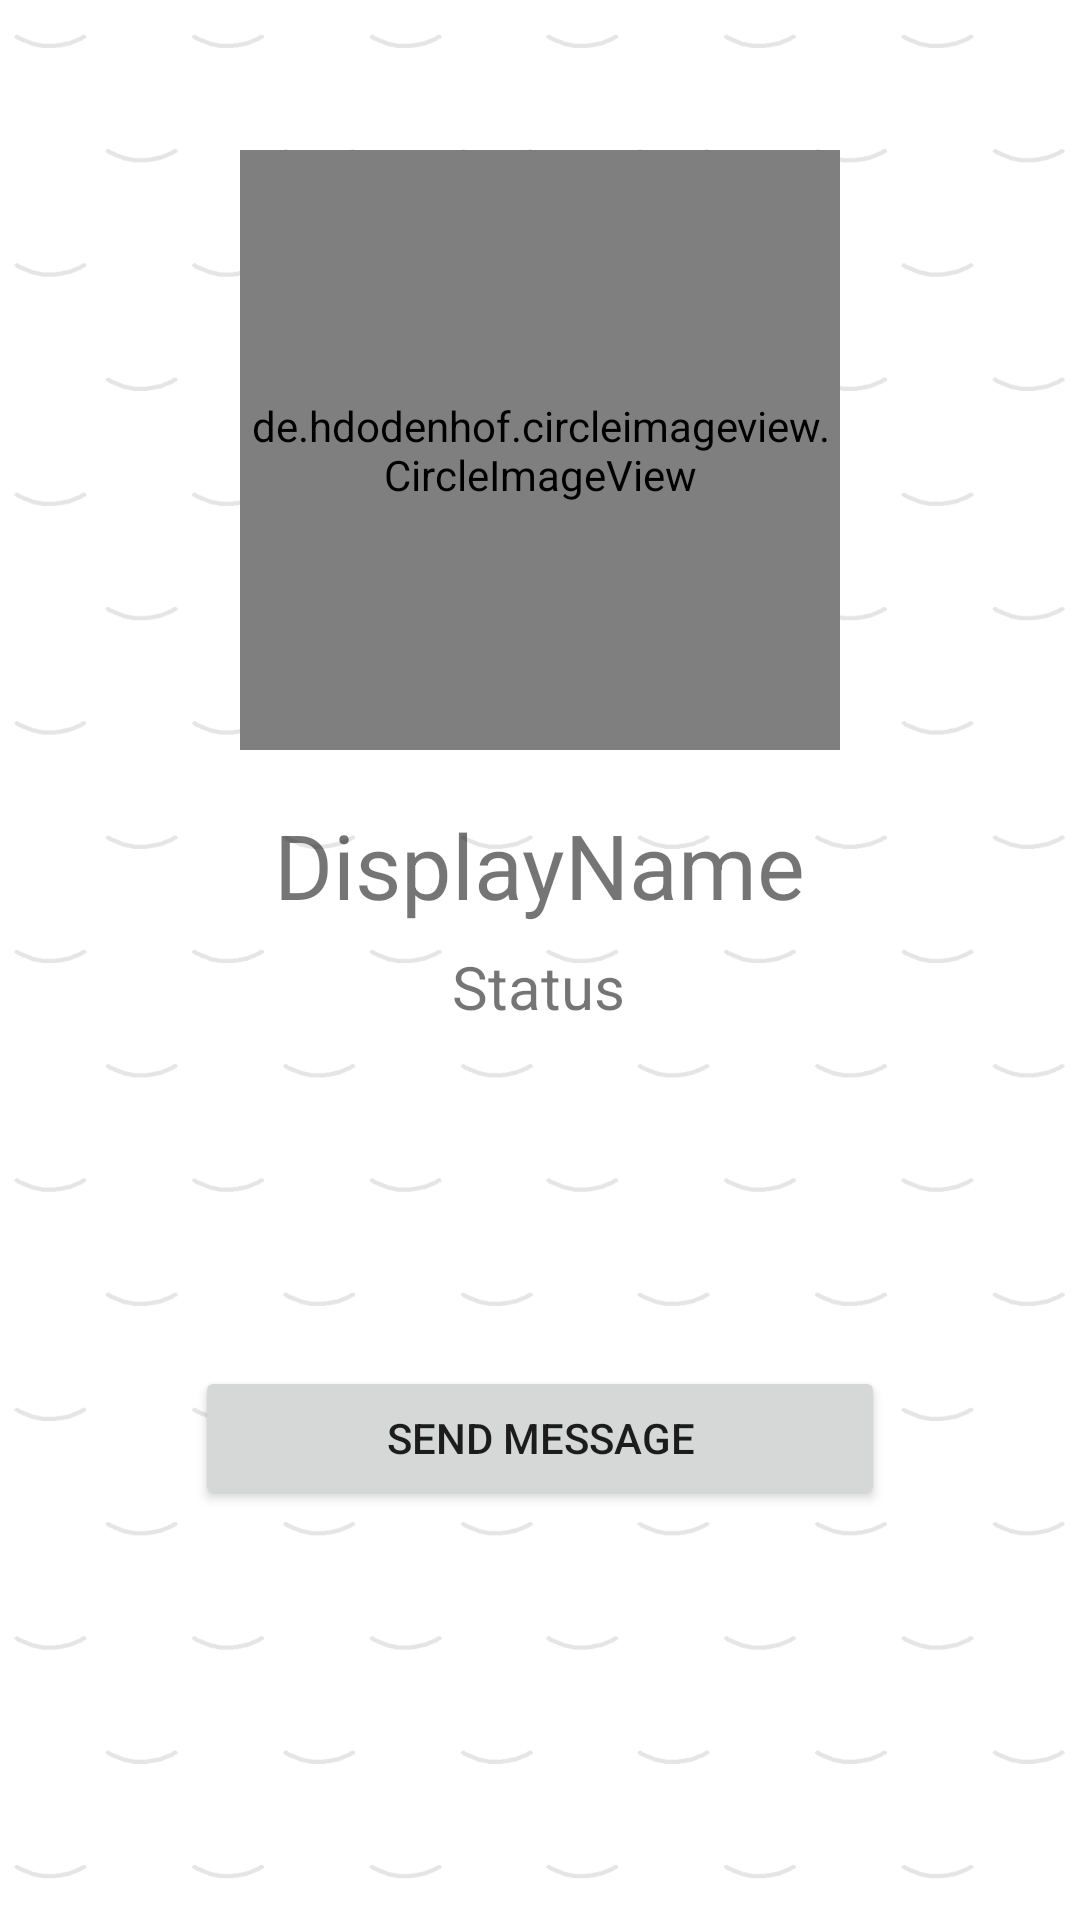

Layout XML and referenced resources for this Android screen:
<!-- AndroidManifest.xml: application theme Theme.BorntodevChat -->
<!-- res/layout/activity_profile.xml -->
<?xml version="1.0" encoding="utf-8"?>
<androidx.constraintlayout.widget.ConstraintLayout xmlns:android="http://schemas.android.com/apk/res/android"
    xmlns:app="http://schemas.android.com/apk/res-auto"
    xmlns:tools="http://schemas.android.com/tools"
    android:layout_width="match_parent"
    android:layout_height="match_parent"
    tools:context=".activity.ProfileActivity">

    <ImageView
        android:id="@+id/imageView2"
        android:layout_width="match_parent"
        android:layout_height="match_parent"
        android:scaleType="fitXY"
        app:layout_constraintBottom_toBottomOf="parent"
        app:layout_constraintEnd_toEndOf="parent"
        app:layout_constraintHorizontal_bias="1.0"
        app:layout_constraintStart_toStartOf="parent"
        app:layout_constraintTop_toTopOf="parent"
        app:layout_constraintVertical_bias="0.0"
        app:srcCompat="@drawable/logo_background" />

    <de.hdodenhof.circleimageview.CircleImageView
        android:id="@+id/iv_user_image"
        android:layout_width="200dp"
        android:layout_height="200dp"
        android:layout_marginTop="50dp"
        android:src="@drawable/ic_man"
        app:layout_constraintEnd_toEndOf="parent"
        app:layout_constraintHorizontal_bias="0.499"
        app:layout_constraintStart_toStartOf="parent"
        app:layout_constraintTop_toTopOf="parent" />

    <TextView
        android:id="@+id/tv_display_name_profile"
        android:layout_width="wrap_content"
        android:layout_height="wrap_content"
        android:layout_marginTop="18dp"
        android:text="DisplayName"
        android:textSize="30sp"
        app:layout_constraintEnd_toEndOf="parent"
        app:layout_constraintStart_toStartOf="parent"
        app:layout_constraintTop_toBottomOf="@+id/iv_user_image" />

    <TextView
        android:id="@+id/tv_status_profile"
        android:layout_width="wrap_content"
        android:layout_height="wrap_content"
        android:text="Status"
        android:textSize="20sp"
        app:layout_constraintBottom_toTopOf="@+id/btn_send_message_profile"
        app:layout_constraintEnd_toEndOf="parent"
        app:layout_constraintHorizontal_bias="0.498"
        app:layout_constraintStart_toStartOf="parent"
        app:layout_constraintTop_toBottomOf="@+id/tv_display_name_profile"
        app:layout_constraintVertical_bias="0.058" />

    <Button
        android:id="@+id/btn_send_message_profile"
        android:layout_width="230dp"
        android:layout_height="wrap_content"
        android:layout_marginTop="10dp"
        android:text="@string/send_message"
        app:layout_constraintBottom_toBottomOf="@+id/imageView2"
        app:layout_constraintEnd_toEndOf="parent"
        app:layout_constraintHorizontal_bias="0.499"
        app:layout_constraintStart_toStartOf="parent"
        app:layout_constraintTop_toBottomOf="@+id/tv_display_name_profile" />


</androidx.constraintlayout.widget.ConstraintLayout>
<!-- resources referenced by this layout -->
<resources>
  <!-- drawable logo_background: png bitmap (drawable, 30650 bytes) -->
  <string name="send_message">Send Message</string>
  <style name="Theme.BorntodevChat" parent="Theme.AppCompat.DayNight.DarkActionBar">
          
          <item name="colorPrimary">@color/gray_11</item>
          <item name="colorPrimaryVariant">@color/black</item>
          <item name="colorOnPrimary">@color/white</item>
          <item name="colorAccent">@color/white</item>
          
          <item name="colorSecondary">@color/teal_200</item>
          <item name="colorSecondaryVariant">@color/teal_700</item>
          <item name="colorOnSecondary">@color/black</item>
          
          <item name="android:statusBarColor" tools:targetApi="l">?attr/colorPrimaryVariant</item>
          
      </style>
  <color name="gray_11">#1C1C1C</color>
  <color name="black">#FF000000</color>
  <color name="white">#FFFFFFFF</color>
  <color name="teal_200">#FF03DAC5</color>
  <color name="teal_700">#FF018786</color>
</resources>
